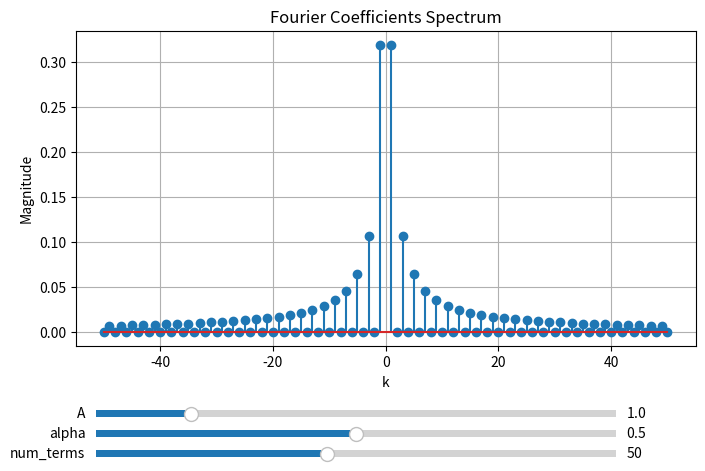

Here is the Python script that generated this plot:
import numpy as np
import matplotlib.pyplot as plt
from matplotlib.widgets import Slider

def plot_fourier_coefficients(A, alpha, num_terms):
    k_values = np.arange(-num_terms, num_terms + 1)
    k_values = k_values[k_values != 0]  # Exclude k = 0
    
    coefficients = (A / (np.pi * k_values)) * np.sin(np.pi * k_values * alpha) * np.exp(-1j * np.pi * k_values * alpha)
    
    ax.clear()
    ax.stem(k_values, np.abs(coefficients))  # Removed use_line_collection for compatibility
    ax.set_xlabel('k')
    ax.set_ylabel('Magnitude')
    ax.set_title('Fourier Coefficients Spectrum')
    ax.grid()
    fig.canvas.draw_idle()

def update(val):
    A = slider_A.val
    alpha = slider_alpha.val
    num_terms = int(slider_num_terms.val)
    plot_fourier_coefficients(A, alpha, num_terms)

# Initial parameters
A_init = 1.0
alpha_init = 0.5
num_terms_init = 50

fig, ax = plt.subplots(figsize=(8, 5))
plt.subplots_adjust(bottom=0.25)

# Sliders
ax_A = plt.axes([0.15, 0.1, 0.65, 0.03])
ax_alpha = plt.axes([0.15, 0.06, 0.65, 0.03])
ax_num_terms = plt.axes([0.15, 0.02, 0.65, 0.03])

slider_A = Slider(ax_A, 'A', 0.1, 5.0, valinit=A_init)
slider_alpha = Slider(ax_alpha, 'alpha', 0.0, 1.0, valinit=alpha_init)
slider_num_terms = Slider(ax_num_terms, 'num_terms', 10, 100, valinit=num_terms_init, valstep=1)

slider_A.on_changed(update)
slider_alpha.on_changed(update)
slider_num_terms.on_changed(update)

# Initial plot
plot_fourier_coefficients(A_init, alpha_init, num_terms_init)
plt.show()

